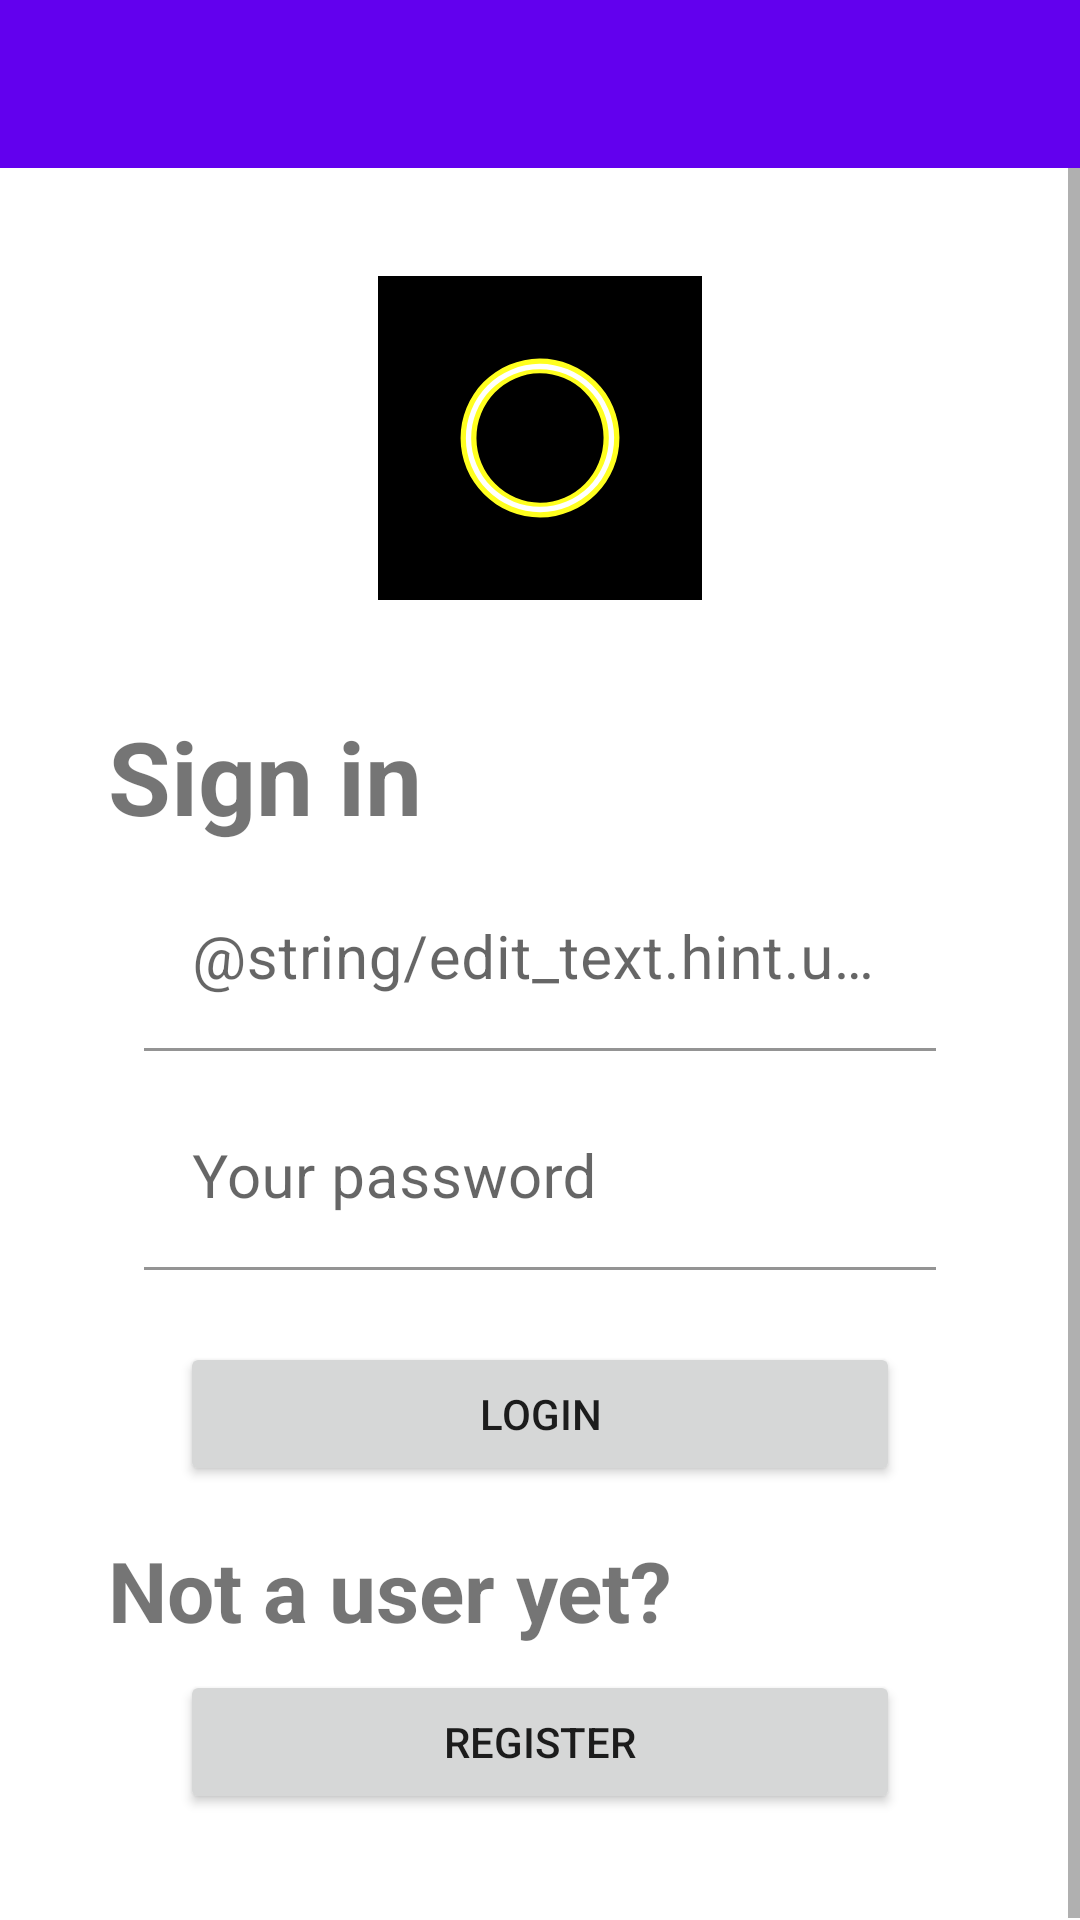

Write the Android layout XML for this screen, with the resource values it uses.
<!-- AndroidManifest.xml: application theme Theme.SurvivalGame -->
<!-- res/layout/activity_main.xml -->
<?xml version="1.0" encoding="utf-8"?>
<androidx.constraintlayout.widget.ConstraintLayout xmlns:android="http://schemas.android.com/apk/res/android"
    xmlns:app="http://schemas.android.com/apk/res-auto"
    xmlns:tools="http://schemas.android.com/tools"
    android:layout_width="match_parent"
    android:layout_height="match_parent"
    tools:context=".MainActivity">

    <androidx.appcompat.widget.Toolbar
        android:id="@+id/toolbar"
        android:layout_width="match_parent"
        android:layout_height="wrap_content"
        android:background="?attr/colorPrimary"
        android:minHeight="?attr/actionBarSize"
        android:theme="?attr/actionBarTheme"
        app:layout_constraintEnd_toEndOf="parent"
        app:layout_constraintHorizontal_bias="0.5"
        app:layout_constraintStart_toStartOf="parent"
        app:layout_constraintTop_toTopOf="parent" />

    <ScrollView
        android:layout_width="match_parent"
        android:layout_height="0dp"
        app:layout_constraintBottom_toBottomOf="parent"
        app:layout_constraintEnd_toEndOf="parent"
        app:layout_constraintHorizontal_bias="0.5"
        app:layout_constraintStart_toStartOf="parent"
        app:layout_constraintTop_toBottomOf="@+id/toolbar">

        <LinearLayout
            android:layout_width="match_parent"
            android:layout_height="wrap_content"
            android:orientation="vertical"
            android:padding="36dp">

            <ImageView
                android:id="@+id/imageView"
                android:layout_width="match_parent"
                android:layout_height="wrap_content"
                android:layout_marginBottom="36dp"
                app:srcCompat="@drawable/ic_launcher_foreground"
                tools:srcCompat="@drawable/ic_launcher_foreground" />

            <TextView
                android:id="@+id/tvTitle"
                android:layout_width="match_parent"
                android:layout_height="wrap_content"
                android:layout_marginBottom="8dp"
                android:text="@string/text_view.title.sign_in"
                android:textSize="34sp"
                android:textStyle="bold" />

            <com.google.android.material.textfield.TextInputLayout
                android:layout_width="match_parent"
                android:layout_height="match_parent"
                android:layout_marginHorizontal="12dp"
                app:boxBackgroundColor="@android:color/transparent">

                <com.google.android.material.textfield.TextInputEditText
                    android:id="@+id/etUsername"
                    android:layout_width="match_parent"
                    android:layout_height="wrap_content"
                    android:layout_marginBottom="12dp"
                    android:textSize="20sp"
                    android:hint="@string/edit_text.hint.username" />
            </com.google.android.material.textfield.TextInputLayout>

            <com.google.android.material.textfield.TextInputLayout
                android:layout_width="match_parent"
                android:layout_height="match_parent"
                android:layout_marginHorizontal="12dp"
                app:boxBackgroundColor="@android:color/transparent">

                <com.google.android.material.textfield.TextInputEditText
                    android:id="@+id/etPassword"
                    android:layout_width="match_parent"
                    android:layout_height="wrap_content"
                    android:hint="@string/edit_text.hint.password"
                    android:password="true"
                    android:textSize="20sp" />
            </com.google.android.material.textfield.TextInputLayout>

            <Button
                android:id="@+id/bLogin"
                android:layout_width="match_parent"
                android:layout_height="wrap_content"
                android:layout_marginHorizontal="24dp"
                android:layout_marginTop="24dp"
                android:onClick="bOnClickStartLoginActivity"
                android:text="@string/button.login" />

            <TextView
                android:id="@+id/tvRegister"
                android:layout_width="match_parent"
                android:layout_height="wrap_content"
                android:layout_marginTop="16dp"
                android:layout_marginBottom="8dp"
                android:text="@string/text_view.title.not_user"
                android:textSize="28sp"
                android:textStyle="bold" />

            <Button
                android:id="@+id/bRegister"
                android:layout_width="match_parent"
                android:layout_height="wrap_content"
                android:layout_marginHorizontal="24dp"
                android:onClick="bOnClickStartRegisterActivity"
                android:text="@string/button.register" />

        </LinearLayout>
    </ScrollView>
</androidx.constraintlayout.widget.ConstraintLayout>
<!-- resources referenced by this layout -->
<resources>
  <!-- drawable ic_launcher_foreground (drawable) -->
  <vector xmlns:android="http://schemas.android.com/apk/res/android"
      android:width="108dp"
      android:height="108dp"
      android:viewportWidth="187"
      android:viewportHeight="187">
    <group android:scaleX="1.13"
        android:scaleY="1.13"
        android:translateX="-12.155"
        android:translateY="-12.155">
      <path
          android:pathData="M0,0h187v187h-187z"
          android:strokeWidth="0.264583"
          android:fillColor="#000000"/>
      <path
          android:pathData="M134.07,93.5A40.57,40.57 107.92,0 1,93.58 134.07,40.57 40.57,0 0,1 52.93,93.67 40.57,40.57 68.04,0 1,93.25 52.93,40.57 40.57,78.42 0,1 134.07,93.16"
          android:strokeWidth="0.18"
          android:fillColor="#ffff1f"/>
      <path
          android:pathData="M131.37,93.5A37.87,37.87 54.47,0 1,93.58 131.37,37.87 37.87,0 0,1 55.63,93.66 37.87,37.87 0,0 1,93.26 55.63,37.87 37.87,0 0,1 131.37,93.18"
          android:strokeWidth="0.18"
          android:fillColor="#ffffff"/>
      <path
          android:pathData="m128.66,93.5a35.16,35.16 0,0 1,-35.09 35.16,35.16 35.16,79.63 0,1 -35.24,-35.02 35.16,35.16 55.07,0 1,34.94 -35.31,35.16 35.16,0 0,1 35.38,34.87"
          android:strokeWidth="0.19"
          android:fillColor="#ffff1f"/>
      <path
          android:pathData="M125.96,93.5A33.03,32.46 90,0 1,93.57 126.53,33.03 32.46,90 0,1 61.04,93.64 33.03,32.46 90,0 1,93.3 60.47,32.46 33.03,0 0,1 125.96,93.22"
          android:strokeWidth="0.18"
          android:fillColor="#000000"/>
    </group>
  </vector>
  <string name="button.login">Login</string>
  <string name="button.register">Register</string>
  <string name="edit_text.hint.password">Your password</string>
  <string name="text_view.title.not_user">Not a user yet?</string>
  <string name="text_view.title.sign_in">Sign in</string>
  <style name="Theme.SurvivalGame" parent="Base.Theme.SurvivalGame" />
  <style name="Base.Theme.SurvivalGame" parent="Theme.MaterialComponents.DayNight.NoActionBar">
          
          
          <item name="colorAccent">?attr/colorPrimaryDark</item>
      </style>
</resources>
